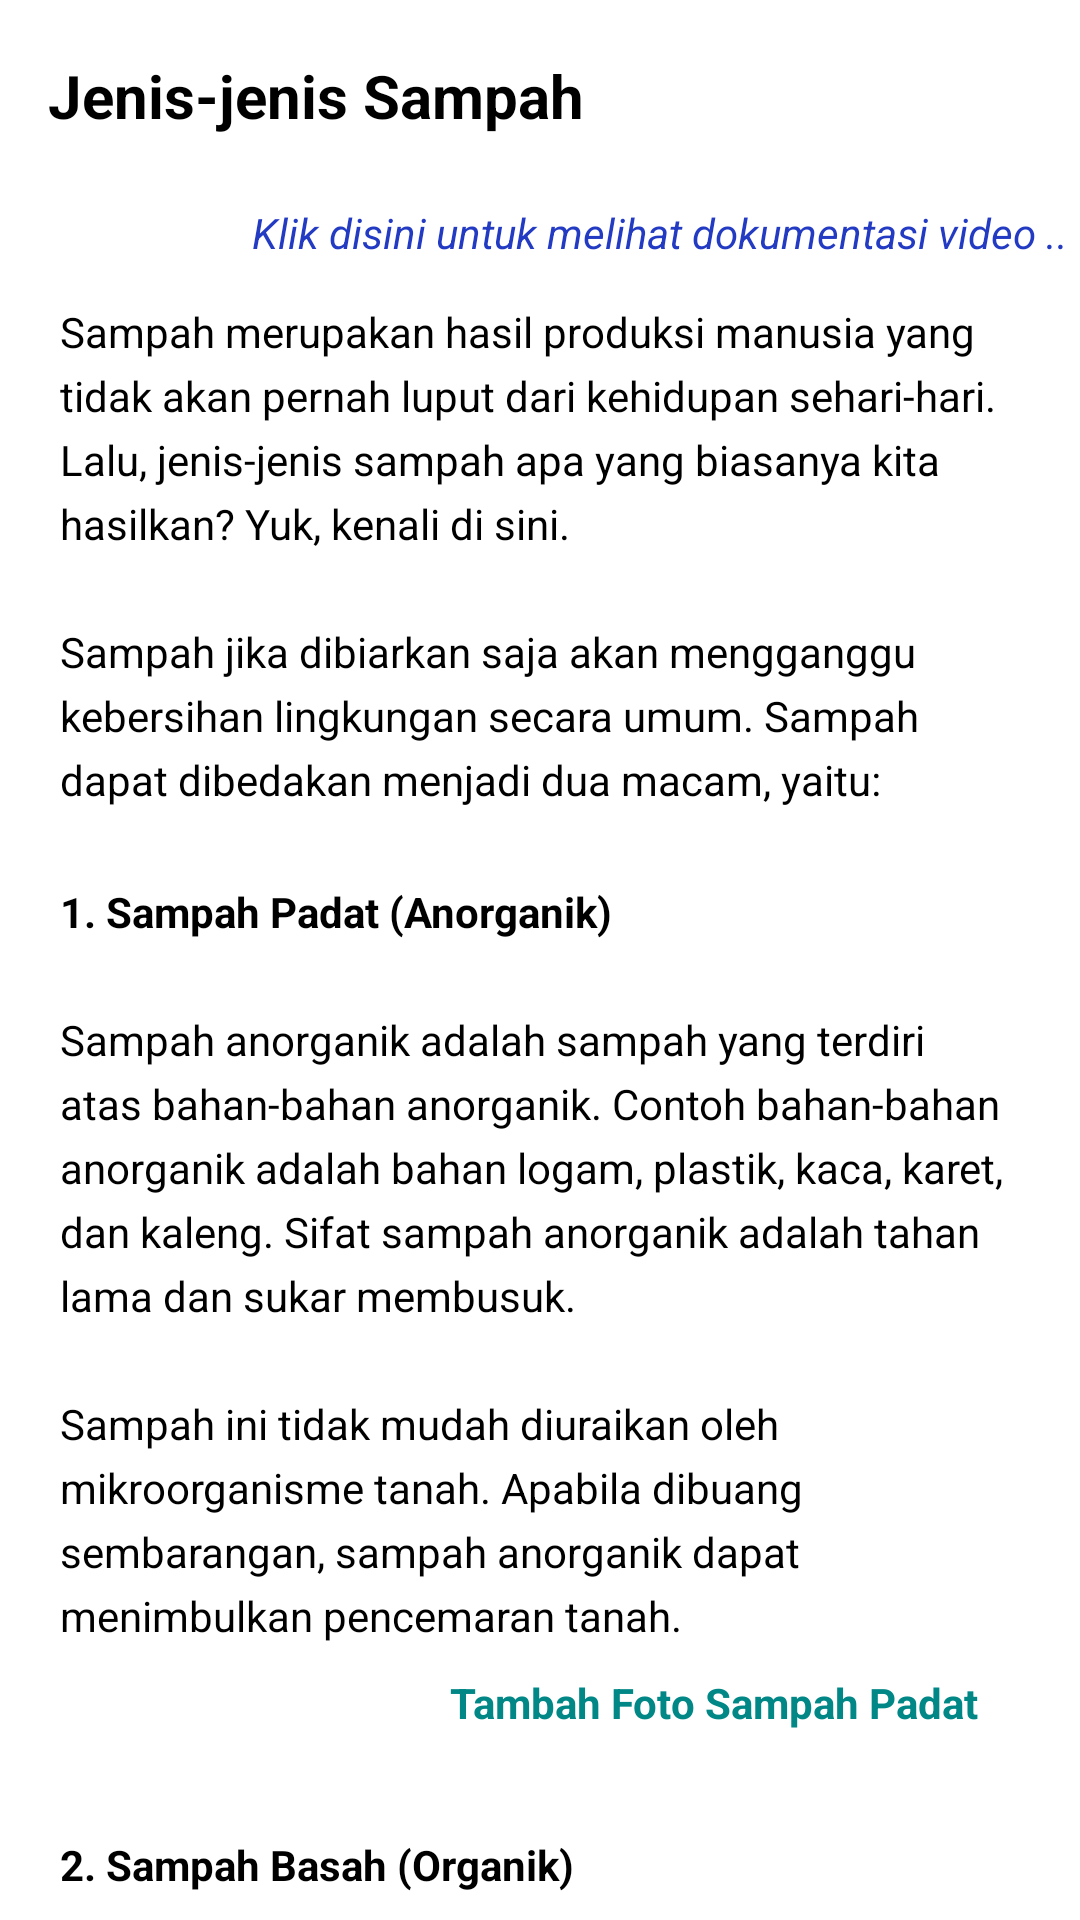

Write the Android layout XML for this screen, with the resource values it uses.
<!-- AndroidManifest.xml: application theme Theme.Bank_sampah -->
<!-- res/layout/activity_jenis_sampah.xml -->
<?xml version="1.0" encoding="utf-8"?>
<androidx.coordinatorlayout.widget.CoordinatorLayout xmlns:android="http://schemas.android.com/apk/res/android"
    xmlns:app="http://schemas.android.com/apk/res-auto"
    android:layout_width="match_parent"
    android:layout_height="match_parent"
    android:background="@color/white"
    android:fitsSystemWindows="true">

    <com.google.android.material.appbar.AppBarLayout
        android:layout_width="match_parent"
        android:layout_height="wrap_content"
        android:background="@android:color/transparent"
        app:elevation="0dp">

        <androidx.appcompat.widget.Toolbar
            android:id="@+id/toolbar"
            android:layout_width="match_parent"
            android:layout_height="?actionBarSize"
            app:navigationIcon="@drawable/ic_back">

            <RelativeLayout
                android:layout_width="match_parent"
                android:layout_height="wrap_content">

                <TextView
                    android:id="@+id/judul"
                    android:layout_width="wrap_content"
                    android:layout_height="wrap_content"
                    android:layout_alignParentStart="true"
                    android:layout_centerInParent="true"
                    android:text="Jenis-jenis Sampah"
                    android:textColor="@color/black"
                    android:textSize="20sp"
                    android:textStyle="bold" />

            </RelativeLayout>

        </androidx.appcompat.widget.Toolbar>

    </com.google.android.material.appbar.AppBarLayout>

    <androidx.core.widget.NestedScrollView
        android:layout_width="match_parent"
        android:layout_height="match_parent"
        app:layout_behavior="@string/appbar_scrolling_view_behavior">

        <LinearLayout
            android:layout_width="match_parent"
            android:layout_height="wrap_content"
            android:orientation="vertical">

            <TextView
                android:id="@+id/btnDokumentasi"
                android:layout_width="wrap_content"
                android:layout_height="wrap_content"
                android:text="Klik disini untuk melihat dokumentasi video .."
                android:layout_gravity="end"
                android:textStyle="italic"
                android:textColor="#233BC3"
                android:padding="4dp"/>

            <TextView
                android:id="@+id/item1"
                android:layout_width="wrap_content"
                android:layout_height="wrap_content"
                android:layout_marginStart="20dp"
                android:layout_marginTop="10dp"
                android:layout_marginEnd="20dp"
                android:layout_marginBottom="10dp"
                android:lineSpacingExtra="5dp"
                android:text="@string/deskripsi_jenis"
                android:textColor="@color/black"
                android:textSize="14sp" />

            <TextView
                android:id="@+id/item2"
                android:layout_width="wrap_content"
                android:layout_height="wrap_content"
                android:layout_marginStart="20dp"
                android:layout_marginTop="15dp"
                android:layout_marginEnd="20dp"
                android:lineSpacingExtra="5dp"
                android:text="@string/anorganik"
                android:textColor="@color/black"
                android:textSize="14sp" />

            <TextView
                android:id="@+id/btnSampahPadat"
                android:layout_width="wrap_content"
                android:layout_height="wrap_content"
                android:layout_marginBottom="10dp"
                android:padding="10dp"
                android:layout_gravity="end"
                android:layout_marginEnd="24dp"
                android:drawableEnd="@drawable/next"
                android:drawableTint="@color/teal_700"
                android:textStyle="bold"
                android:textColor="@color/teal_700"
                android:text="Tambah Foto Sampah Padat"/>

            <TextView
                android:id="@+id/item3"
                android:layout_width="wrap_content"
                android:layout_height="wrap_content"
                android:layout_marginStart="20dp"
                android:layout_marginTop="15dp"
                android:layout_marginEnd="20dp"
                android:lineSpacingExtra="5dp"
                android:text="@string/organik"
                android:textColor="@color/black"
                android:textSize="14sp" />

            <TextView
                android:id="@+id/btnSampahBasah"
                android:layout_width="wrap_content"
                android:layout_height="wrap_content"
                android:layout_marginBottom="10dp"
                android:padding="10dp"
                android:layout_gravity="end"
                android:layout_marginEnd="24dp"
                android:drawableEnd="@drawable/next"
                android:drawableTint="@color/teal_700"
                android:textStyle="bold"
                android:textColor="@color/teal_700"
                android:text="Tambah Foto Sampah Basah"/>
        </LinearLayout>

    </androidx.core.widget.NestedScrollView>

</androidx.coordinatorlayout.widget.CoordinatorLayout>
<!-- resources referenced by this layout -->
<resources>
  <string name="anorganik"><b>1. Sampah Padat (Anorganik)</b>\n\nSampah anorganik adalah sampah yang terdiri atas bahan-bahan anorganik. Contoh bahan-bahan anorganik adalah bahan logam, plastik, kaca, karet, dan kaleng. Sifat sampah anorganik adalah tahan lama dan sukar membusuk.\n\nSampah ini tidak mudah diuraikan oleh mikroorganisme tanah. Apabila dibuang sembarangan, sampah anorganik dapat menimbulkan pencemaran tanah.</string>
  <string name="deskripsi_jenis">Sampah merupakan hasil produksi manusia yang tidak akan pernah luput dari kehidupan sehari-hari. Lalu, jenis-jenis sampah apa yang biasanya kita hasilkan? Yuk, kenali di sini.\n\nSampah jika dibiarkan saja akan mengganggu kebersihan lingkungan secara umum. Sampah dapat dibedakan menjadi dua macam, yaitu:</string>
  <string name="organik"><b>2. Sampah Basah (Organik)</b>\n\nSampah organik adalah sampah yang terdiri atas bahan-bahan organik. Sifat sampah organik adalah tidak tahan lama dan cepat membusuk. Biasanya sampah jenis ini berasal dari makhluk hidup. Contohnya adalah sayur-sayuran, buah-buah yang membusuk, sisa nasi, daun, dan sebagainya.\n\nSampah organik mudah diuraikan mikroorganisme tanah. Hanya saja jenis sampah akan menimbulkan bau kurang sedap jika tidak dikelola dengan baik.</string>
  <style name="Theme.Bank_sampah" parent="Base.Theme.Bank_sampah" />
  <style name="Base.Theme.Bank_sampah" parent="Theme.Material3.DayNight.NoActionBar">
          
          <item name="colorPrimary">@color/colorAccent</item>
          <item name="colorPrimaryVariant">@color/colorPrimary</item>
          <item name="colorOnPrimary">@color/white</item>
          
          <item name="colorSecondary">@color/teal_200</item>
          <item name="colorSecondaryVariant">@color/teal_700</item>
          <item name="colorOnSecondary">@color/black</item>
      </style>
  <!-- not gathered from this repository: default colours our renderer supplied (Android Studio template values) -->
  <color name="teal_200">#FF03DAC5</color>
  <color name="teal_700">#FF018786</color>
  <color name="black">#FF000000</color>
  <color name="white">#FFFFFFFF</color>
  <color name="colorPrimary">#FF6200EE</color>
  <color name="colorAccent">#FF03DAC5</color>
</resources>
